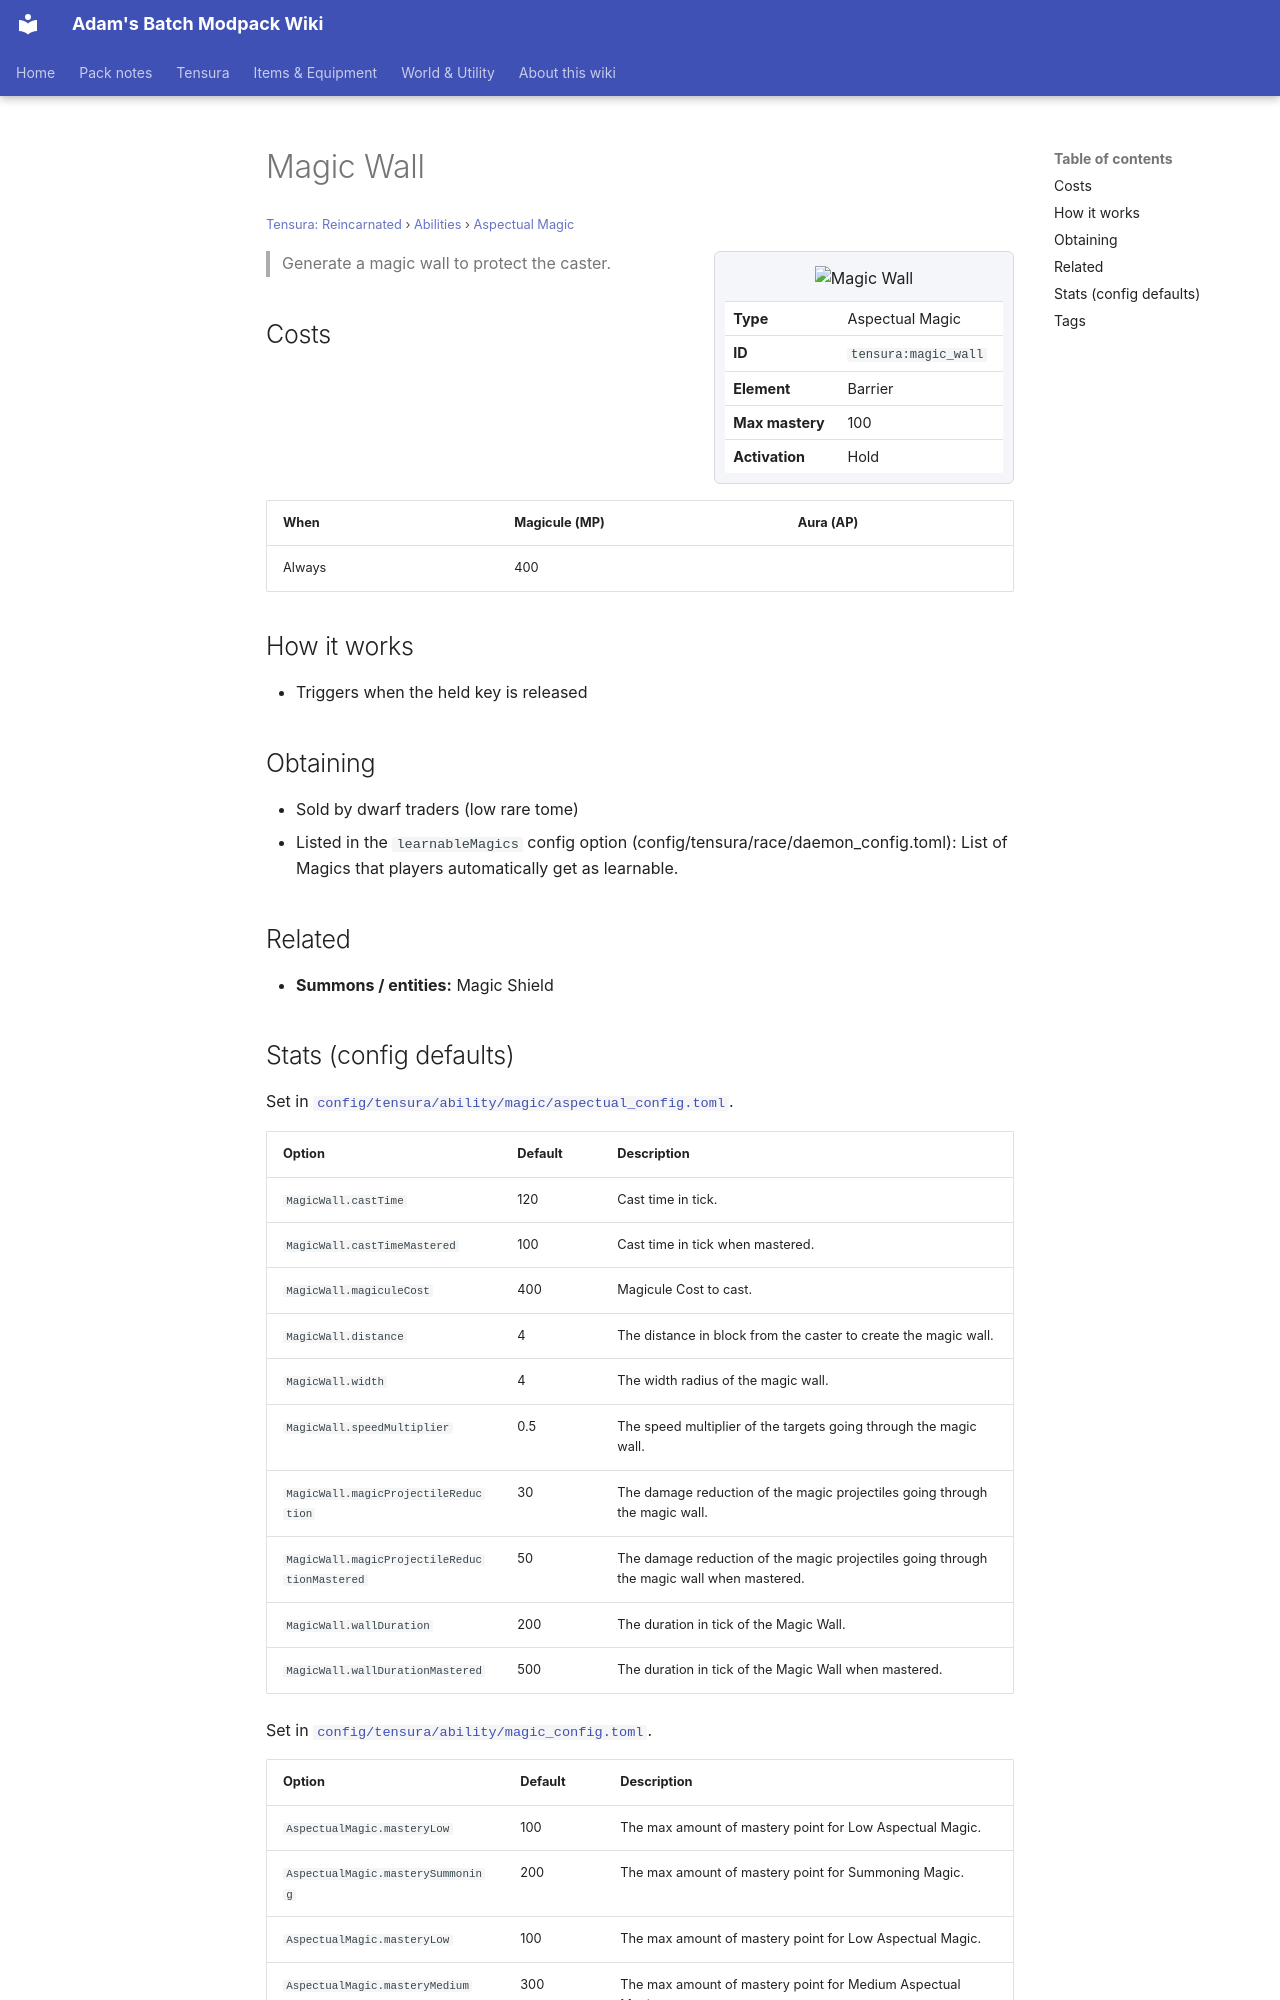

repository: Proteus-Nell/Adams-Batch-MC-Modpack-Wiki · page: tensura-reincarnated/abilities/aspectual-magic/magic-wall/index.html · generator: mkdocs

# Magic Wall

<small>[Tensura: Reincarnated](../../index.md) &rsaquo; [Abilities](../index.md) &rsaquo; [Aspectual Magic](index.md)</small>

<div class="infobox" markdown>

![Magic Wall](../../../assets/icons/tensura/skill/magic_wall.png)

| | |
|---|---|
| **Type** | Aspectual Magic |
| **ID** | `tensura:magic_wall` |
| **Element** | Barrier |
| **Max mastery** | 100 |
| **Activation** | Hold |

</div>

> Generate a magic wall to protect the caster.

## Costs

| When | Magicule (MP) | Aura (AP) |
|---|---|---|
| Always | 400 |  |

## How it works

- Triggers when the held key is released

## Obtaining

- Sold by dwarf traders (low rare tome)
- Listed in the `learnableMagics` config option (config/tensura/race/daemon_config.toml): List of Magics that players automatically get as learnable.

## Related

- **Summons / entities:** Magic Shield
